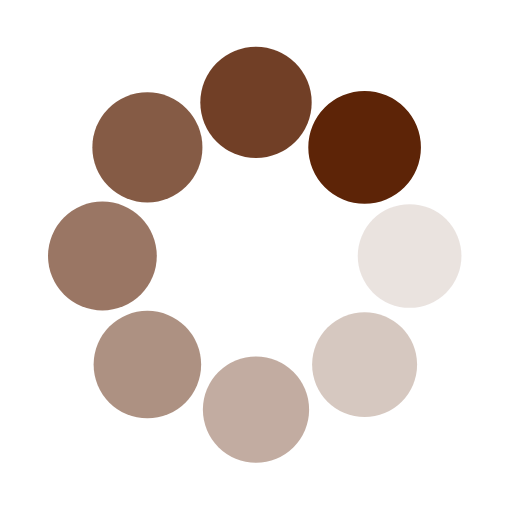
t = 0.00 s
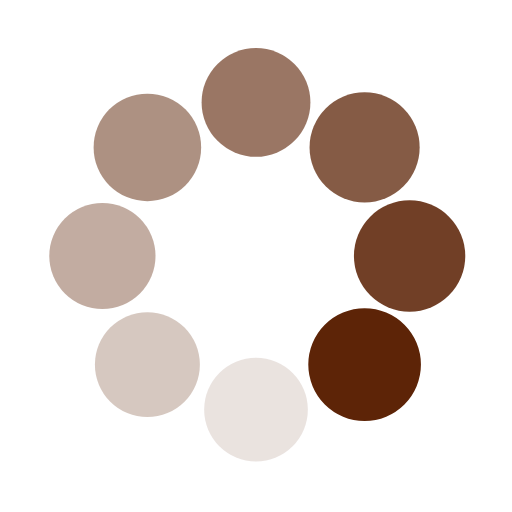
t = 0.25 s
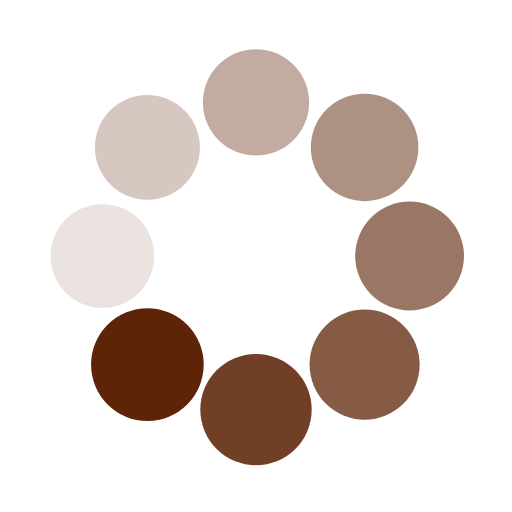
t = 0.50 s
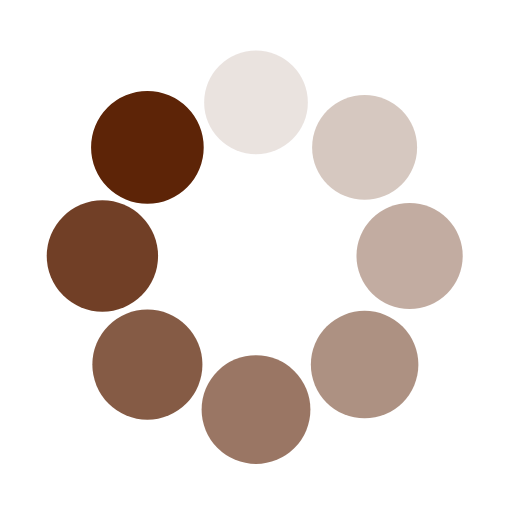
t = 0.75 s

The animated SVG that drew these frames (rendered in a browser with its animation timeline set to each time). Animation: 16 SMIL elements (animate=8,animateTransform=8); one cycle of 1.00 s, repeats indefinitely.

<svg class="lds-spin" width="200px"  height="200px"  xmlns="http://www.w3.org/2000/svg" xmlns:xlink="http://www.w3.org/1999/xlink" viewBox="0 0 100 100" preserveAspectRatio="xMidYMid" style="background: none;"><g transform="translate(80,50)">
<g transform="rotate(0)">
<circle cx="0" cy="0" r="10" fill="#5d2407" fill-opacity="1" transform="scale(1.09588 1.09588)">
  <animateTransform attributeName="transform" type="scale" begin="-0.875s" values="1.1 1.1;1 1" keyTimes="0;1" dur="1s" repeatCount="indefinite"></animateTransform>
  <animate attributeName="fill-opacity" keyTimes="0;1" dur="1s" repeatCount="indefinite" values="1;0" begin="-0.875s"></animate>
</circle>
</g>
</g><g transform="translate(71.21320343559643,71.21320343559643)">
<g transform="rotate(45)">
<circle cx="0" cy="0" r="10" fill="#5d2407" fill-opacity="0.875" transform="scale(1.00838 1.00838)">
  <animateTransform attributeName="transform" type="scale" begin="-0.75s" values="1.1 1.1;1 1" keyTimes="0;1" dur="1s" repeatCount="indefinite"></animateTransform>
  <animate attributeName="fill-opacity" keyTimes="0;1" dur="1s" repeatCount="indefinite" values="1;0" begin="-0.75s"></animate>
</circle>
</g>
</g><g transform="translate(50,80)">
<g transform="rotate(90)">
<circle cx="0" cy="0" r="10" fill="#5d2407" fill-opacity="0.75" transform="scale(1.02088 1.02088)">
  <animateTransform attributeName="transform" type="scale" begin="-0.625s" values="1.1 1.1;1 1" keyTimes="0;1" dur="1s" repeatCount="indefinite"></animateTransform>
  <animate attributeName="fill-opacity" keyTimes="0;1" dur="1s" repeatCount="indefinite" values="1;0" begin="-0.625s"></animate>
</circle>
</g>
</g><g transform="translate(28.786796564403577,71.21320343559643)">
<g transform="rotate(135)">
<circle cx="0" cy="0" r="10" fill="#5d2407" fill-opacity="0.625" transform="scale(1.03338 1.03338)">
  <animateTransform attributeName="transform" type="scale" begin="-0.5s" values="1.1 1.1;1 1" keyTimes="0;1" dur="1s" repeatCount="indefinite"></animateTransform>
  <animate attributeName="fill-opacity" keyTimes="0;1" dur="1s" repeatCount="indefinite" values="1;0" begin="-0.5s"></animate>
</circle>
</g>
</g><g transform="translate(20,50.00000000000001)">
<g transform="rotate(180)">
<circle cx="0" cy="0" r="10" fill="#5d2407" fill-opacity="0.5" transform="scale(1.04588 1.04588)">
  <animateTransform attributeName="transform" type="scale" begin="-0.375s" values="1.1 1.1;1 1" keyTimes="0;1" dur="1s" repeatCount="indefinite"></animateTransform>
  <animate attributeName="fill-opacity" keyTimes="0;1" dur="1s" repeatCount="indefinite" values="1;0" begin="-0.375s"></animate>
</circle>
</g>
</g><g transform="translate(28.78679656440357,28.786796564403577)">
<g transform="rotate(225)">
<circle cx="0" cy="0" r="10" fill="#5d2407" fill-opacity="0.375" transform="scale(1.05838 1.05838)">
  <animateTransform attributeName="transform" type="scale" begin="-0.25s" values="1.1 1.1;1 1" keyTimes="0;1" dur="1s" repeatCount="indefinite"></animateTransform>
  <animate attributeName="fill-opacity" keyTimes="0;1" dur="1s" repeatCount="indefinite" values="1;0" begin="-0.25s"></animate>
</circle>
</g>
</g><g transform="translate(49.99999999999999,20)">
<g transform="rotate(270)">
<circle cx="0" cy="0" r="10" fill="#5d2407" fill-opacity="0.25" transform="scale(1.07088 1.07088)">
  <animateTransform attributeName="transform" type="scale" begin="-0.125s" values="1.1 1.1;1 1" keyTimes="0;1" dur="1s" repeatCount="indefinite"></animateTransform>
  <animate attributeName="fill-opacity" keyTimes="0;1" dur="1s" repeatCount="indefinite" values="1;0" begin="-0.125s"></animate>
</circle>
</g>
</g><g transform="translate(71.21320343559643,28.78679656440357)">
<g transform="rotate(315)">
<circle cx="0" cy="0" r="10" fill="#5d2407" fill-opacity="0.125" transform="scale(1.08338 1.08338)">
  <animateTransform attributeName="transform" type="scale" begin="0s" values="1.1 1.1;1 1" keyTimes="0;1" dur="1s" repeatCount="indefinite"></animateTransform>
  <animate attributeName="fill-opacity" keyTimes="0;1" dur="1s" repeatCount="indefinite" values="1;0" begin="0s"></animate>
</circle>
</g>
</g></svg>
